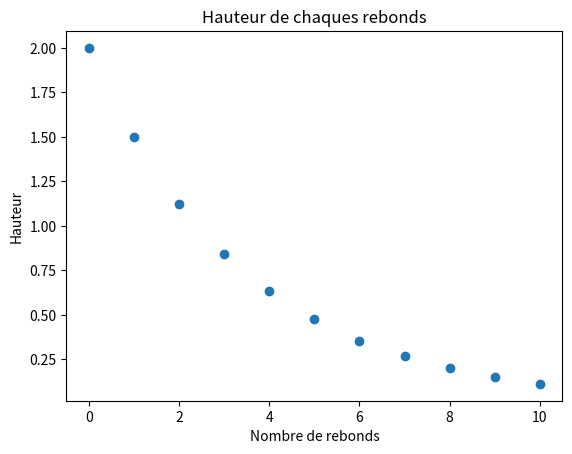

The script that saved this image:
import matplotlib.pyplot as plt


def rebonds(h: int or float) -> list:
    """
    Cette fonction permet de calculer la hauteur de chaques rebonds d'une balle de tennis.

    :param h: Hauteur de départ.
    :return: Liste contenant la hauteur de chaques rebonds.
    """
    b = []
    while h > 0.1:
        b.append(h)
        h *= 0.75
    return b


def graphique(b: list) -> None:
    """
    Cette fonction permet de créer un graphique avec la hauteur de chaques rebonds.

    :param b: Liste contenant la hauteur de chaques rebonds.
    :return: None
    """
    plt.scatter(range(len(b)), b)
    plt.title("Hauteur de chaques rebonds")
    plt.xlabel("Nombre de rebonds")
    plt.ylabel("Hauteur")
    plt.savefig("graphique.png")


if __name__ == "__main__":
    bounces = rebonds(2)
    graphique(bounces)
